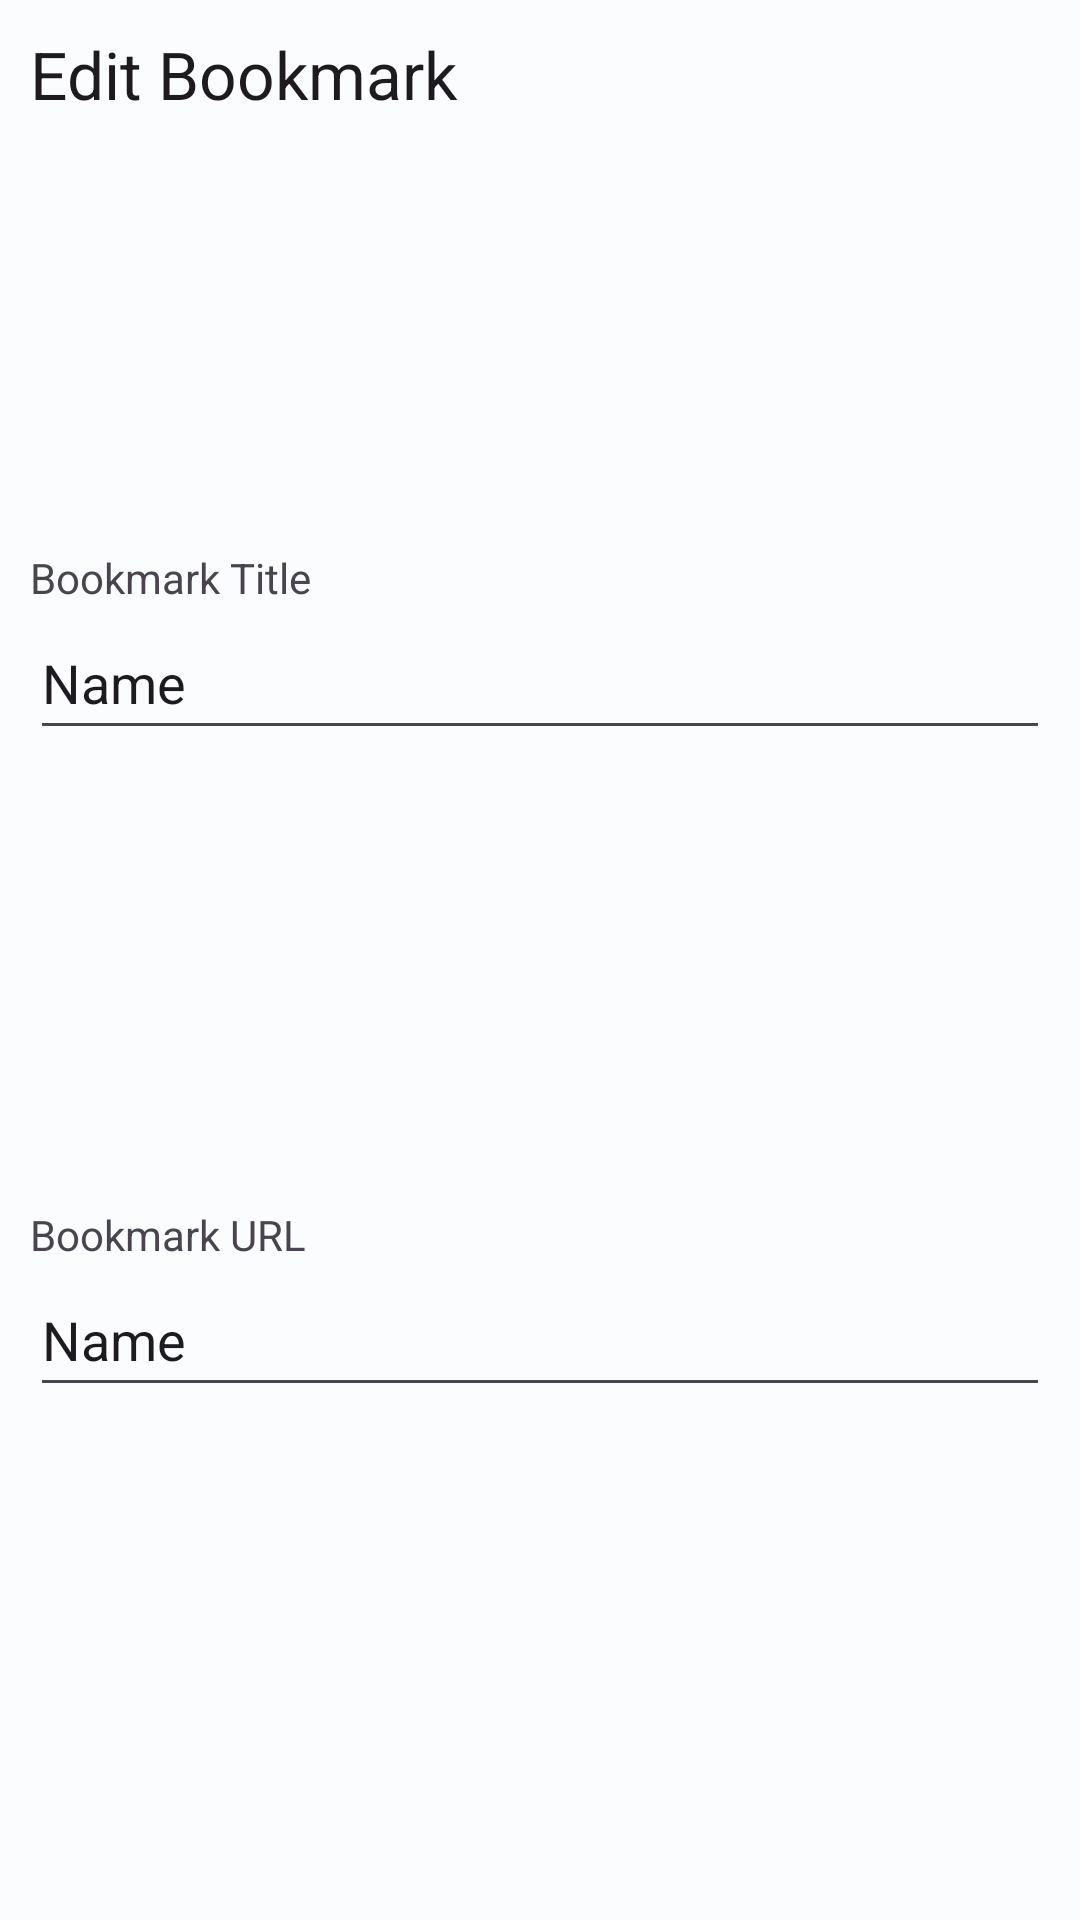

Produce the Android XML layout that renders to this screen, including the resource entries it uses.
<!-- AndroidManifest.xml: application theme AppTheme -->
<!-- res/layout/dialog_edit_bookmark.xml -->
<?xml version="1.0" encoding="utf-8"?>
<androidx.constraintlayout.widget.ConstraintLayout xmlns:android="http://schemas.android.com/apk/res/android"
    xmlns:app="http://schemas.android.com/apk/res-auto"
    xmlns:tools="http://schemas.android.com/tools"
    android:layout_width="match_parent"
    android:layout_height="wrap_content"
    tools:context=".IntentReceiver">

    <TextView
        android:id="@+id/dialog_title"
        style="@style/Widget.AppCompat.TextView"
        android:layout_width="0dp"
        android:layout_height="wrap_content"
        android:layout_marginStart="10dp"
        android:layout_marginTop="10dp"
        android:layout_marginEnd="10dp"
        android:text="@string/dialog_edit_title"
        android:textAppearance="@style/TextAppearance.AppCompat.Large"
        app:layout_constraintEnd_toEndOf="parent"
        app:layout_constraintHorizontal_bias="0.0"
        app:layout_constraintStart_toStartOf="parent"
        app:layout_constraintTop_toTopOf="parent" />

    <TextView
        android:id="@+id/textView5"
        android:layout_width="wrap_content"
        android:layout_height="wrap_content"
        android:layout_marginTop="10dp"
        android:text="@string/dialog_edit_name"
        app:layout_constraintBottom_toTopOf="@+id/dialog_edit_name"
        app:layout_constraintEnd_toEndOf="@+id/dialog_edit_name"
        app:layout_constraintHorizontal_bias="0.0"
        app:layout_constraintStart_toStartOf="@+id/dialog_edit_name"
        app:layout_constraintTop_toBottomOf="@+id/dialog_title"
        app:layout_constraintVertical_bias="1.0" />

    <EditText
        android:id="@+id/dialog_edit_name"
        android:layout_width="0dp"
        android:layout_height="wrap_content"
        android:layout_marginStart="10dp"
        android:layout_marginEnd="10dp"
        android:ems="10"
        android:inputType="textPersonName"
        android:minHeight="48dp"
        android:text="Name"
        app:layout_constraintBottom_toBottomOf="parent"
        app:layout_constraintEnd_toEndOf="parent"
        app:layout_constraintHorizontal_bias="0.0"
        app:layout_constraintStart_toStartOf="parent"
        app:layout_constraintTop_toTopOf="@id/dialog_title"
        app:layout_constraintVertical_bias="0.32999998" />

    <TextView
        android:id="@+id/textView6"
        android:layout_width="wrap_content"
        android:layout_height="wrap_content"
        android:layout_marginTop="10dp"
        android:text="@string/dialog_edit_url"
        app:layout_constraintBottom_toTopOf="@+id/dialog_edit_url"
        app:layout_constraintEnd_toEndOf="@+id/dialog_edit_url"
        app:layout_constraintHorizontal_bias="0.0"
        app:layout_constraintStart_toStartOf="@+id/dialog_edit_url"
        app:layout_constraintTop_toBottomOf="@+id/dialog_edit_name"
        app:layout_constraintVertical_bias="1.0" />

    <EditText
        android:id="@+id/dialog_edit_url"
        android:layout_width="0dp"
        android:layout_height="wrap_content"
        android:layout_marginStart="10dp"
        android:layout_marginEnd="10dp"
        android:ems="10"
        android:inputType="textPersonName"
        android:minHeight="48dp"
        android:text="Name"
        app:layout_constraintBottom_toBottomOf="parent"
        app:layout_constraintEnd_toEndOf="parent"
        app:layout_constraintStart_toStartOf="parent"
        app:layout_constraintTop_toBottomOf="@id/dialog_edit_name" />
</androidx.constraintlayout.widget.ConstraintLayout>
<!-- resources referenced by this layout -->
<resources>
  <string name="dialog_edit_name">Bookmark Title</string>
  <string name="dialog_edit_title">Edit Bookmark</string>
  <string name="dialog_edit_url">Bookmark URL</string>
  <style name="AppTheme" parent="Theme.Material3.DayNight">
          <item name="colorPrimary">@color/md_theme_light_primary</item>
          <item name="colorOnPrimary">@color/md_theme_light_onPrimary</item>
          <item name="colorPrimaryContainer">@color/md_theme_light_primaryContainer</item>
          <item name="colorOnPrimaryContainer">@color/md_theme_light_onPrimaryContainer</item>
          <item name="colorSecondary">@color/md_theme_light_secondary</item>
          <item name="colorOnSecondary">@color/md_theme_light_onSecondary</item>
          <item name="colorSecondaryContainer">@color/md_theme_light_secondaryContainer</item>
          <item name="colorOnSecondaryContainer">@color/md_theme_light_onSecondaryContainer</item>
          <item name="colorTertiary">@color/md_theme_light_tertiary</item>
          <item name="colorOnTertiary">@color/md_theme_light_onTertiary</item>
          <item name="colorTertiaryContainer">@color/md_theme_light_tertiaryContainer</item>
          <item name="colorOnTertiaryContainer">@color/md_theme_light_onTertiaryContainer</item>
          <item name="colorError">@color/md_theme_light_error</item>
          <item name="colorErrorContainer">@color/md_theme_light_errorContainer</item>
          <item name="colorOnError">@color/md_theme_light_onError</item>
          <item name="colorOnErrorContainer">@color/md_theme_light_onErrorContainer</item>
          <item name="android:colorBackground">@color/md_theme_light_background</item>
          <item name="colorOnBackground">@color/md_theme_light_onBackground</item>
          <item name="colorSurface">@color/md_theme_light_surface</item>
          <item name="colorOnSurface">@color/md_theme_light_onSurface</item>
          <item name="colorSurfaceVariant">@color/md_theme_light_surfaceVariant</item>
          <item name="colorOnSurfaceVariant">@color/md_theme_light_onSurfaceVariant</item>
          <item name="colorOutline">@color/md_theme_light_outline</item>
          <item name="colorOnSurfaceInverse">@color/md_theme_light_inverseOnSurface</item>
          <item name="colorSurfaceInverse">@color/md_theme_light_inverseSurface</item>
          <item name="colorPrimaryInverse">@color/md_theme_light_inversePrimary</item>
      </style>
  <color name="md_theme_light_primary">#006780</color>
  <color name="md_theme_light_onPrimary">#FFFFFF</color>
  <color name="md_theme_light_primaryContainer">#B8EAFF</color>
  <color name="md_theme_light_onPrimaryContainer">#001F28</color>
  <color name="md_theme_light_secondary">#4C626B</color>
  <color name="md_theme_light_onSecondary">#FFFFFF</color>
  <color name="md_theme_light_secondaryContainer">#CFE6F1</color>
  <color name="md_theme_light_onSecondaryContainer">#071E26</color>
  <color name="md_theme_light_tertiary">#5B5B7E</color>
  <color name="md_theme_light_onTertiary">#FFFFFF</color>
  <color name="md_theme_light_tertiaryContainer">#E1E0FF</color>
  <color name="md_theme_light_onTertiaryContainer">#171837</color>
  <color name="md_theme_light_error">#BA1A1A</color>
  <color name="md_theme_light_errorContainer">#FFDAD6</color>
  <color name="md_theme_light_onError">#FFFFFF</color>
  <color name="md_theme_light_onErrorContainer">#410002</color>
  <color name="md_theme_light_background">#FBFCFE</color>
  <color name="md_theme_light_onBackground">#191C1D</color>
  <color name="md_theme_light_surface">#FBFCFE</color>
  <color name="md_theme_light_onSurface">#191C1D</color>
  <color name="md_theme_light_surfaceVariant">#DCE4E8</color>
  <color name="md_theme_light_onSurfaceVariant">#40484C</color>
  <color name="md_theme_light_outline">#70787C</color>
  <color name="md_theme_light_inverseOnSurface">#EFF1F2</color>
  <color name="md_theme_light_inverseSurface">#2E3132</color>
  <color name="md_theme_light_inversePrimary">#5ED4FC</color>
</resources>
